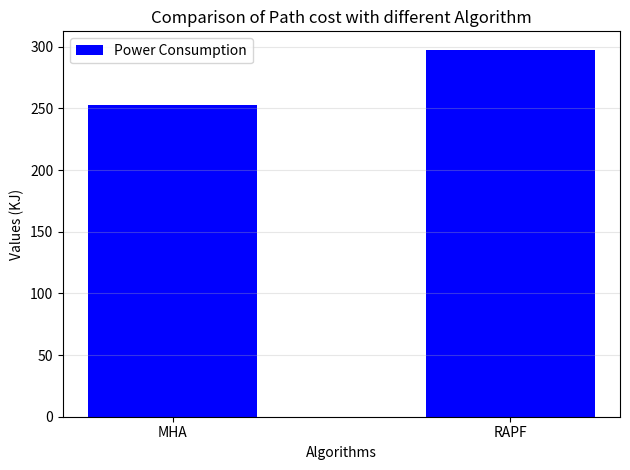

Write Python code to recreate this figure.
import matplotlib.pyplot as plt
import numpy as np

# Data for comparison
algo = ["MHA", "RAPF"]
power_consumption = [252.5759, 297.5606]
#path_cost = [11557.5612, 14632.3283]  # Assuming different path costs for illustration

# Number of runs and width for bars
x = [1,1.5] #np.arange(len(algo))
bar_width = 0.25

# Plotting the grouped bar chart
#plt.figure(figsize=(2, 6))
plt.bar(x, power_consumption, width=bar_width, color='blue', label='Power Consumption')
#plt.bar(x , path_cost, width=bar_width, color='red', label='Path Cost')

# Adding labels and title
plt.xlabel("Algorithms")
plt.ylabel("Values (KJ)")
plt.title("Comparison of Path cost with different Algorithm")
plt.xticks(x, algo)
plt.grid(axis='y', alpha=0.3)
plt.legend()

plt.tight_layout()
plt.show()